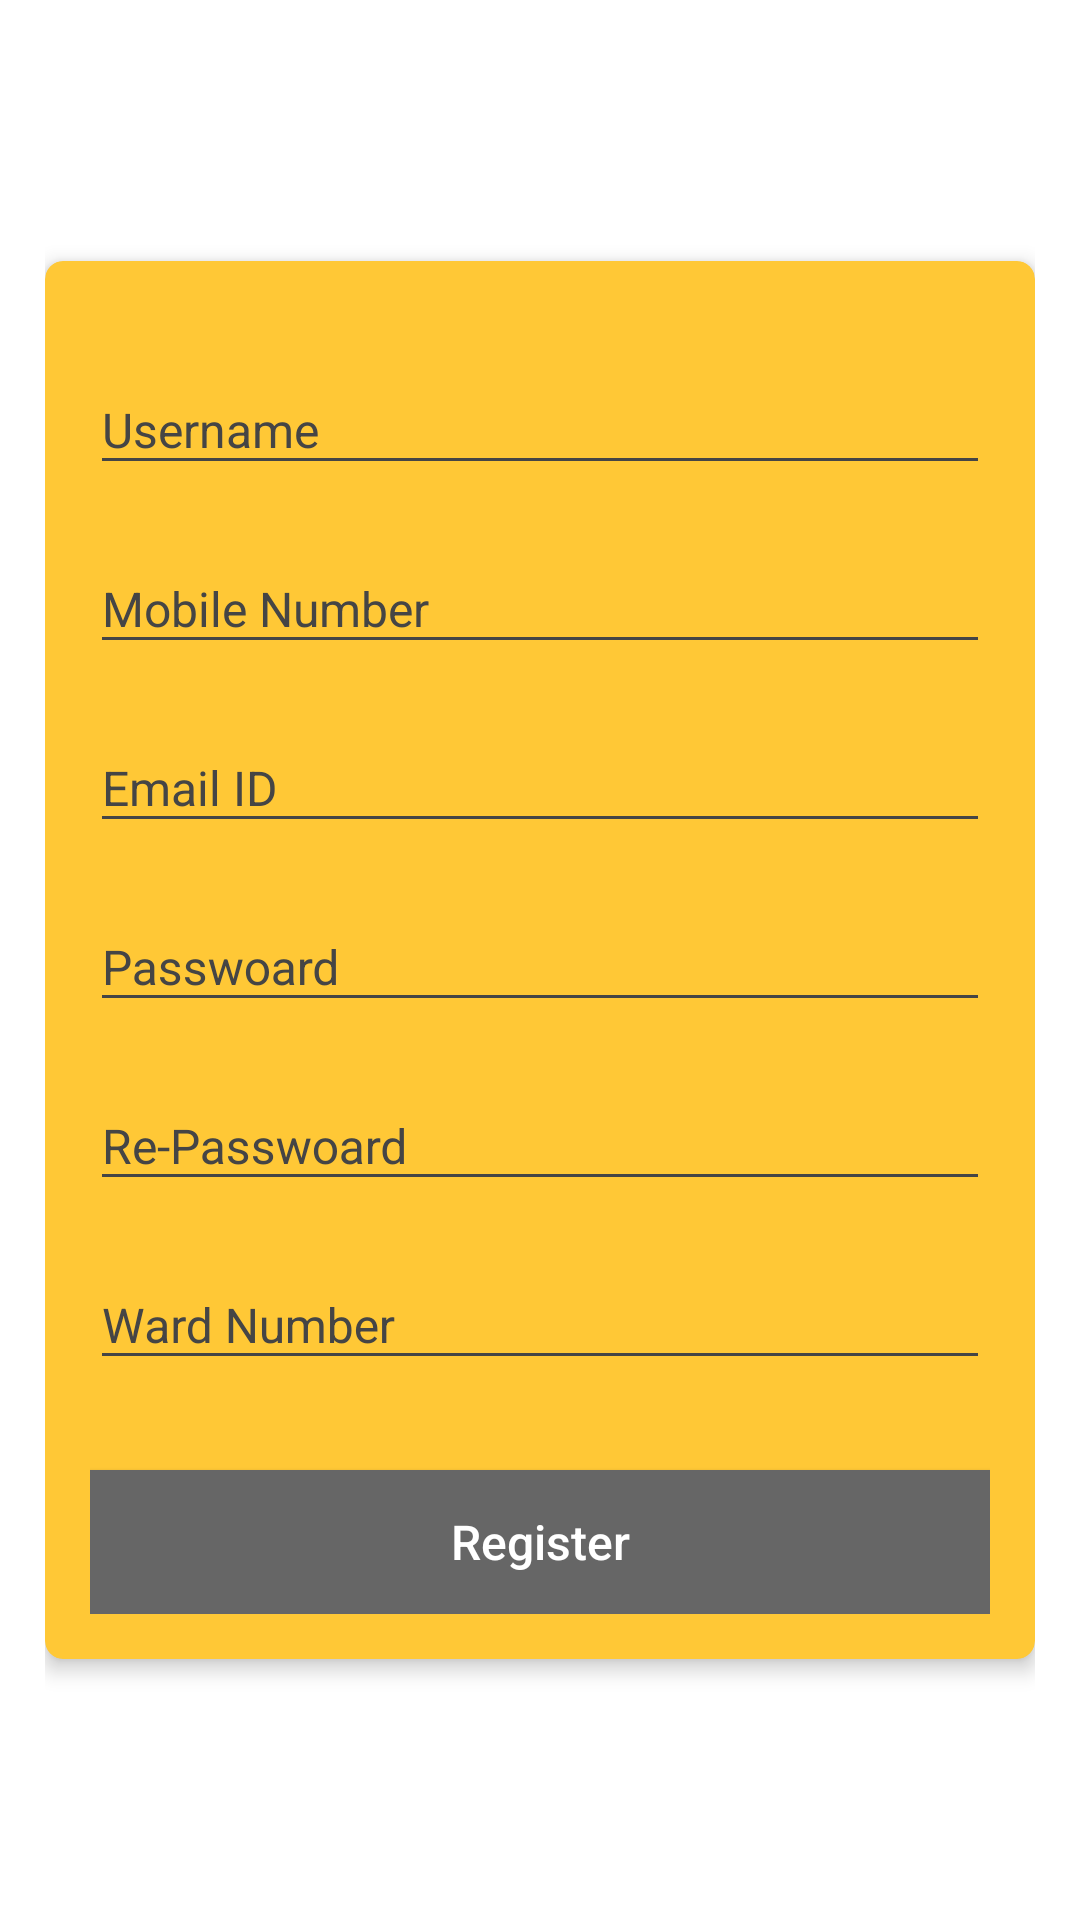

Reconstruct the res/layout file that produces this screen, plus the resources it refers to.
<!-- AndroidManifest.xml: application theme AppTheme -->
<!-- res/layout/activity_register_page.xml -->
<?xml version="1.0" encoding="utf-8"?>
<LinearLayout xmlns:android="http://schemas.android.com/apk/res/android"
    xmlns:card_view="http://schemas.android.com/apk/res-auto"
    android:layout_width="match_parent"
    android:layout_height="match_parent"
    android:layout_gravity="center"
    android:background="@color/white"
    android:gravity="center"
    android:orientation="vertical"
    android:padding="15dp"
    android:theme="@style/AppTheme.Fullscreen">


    <android.support.v7.widget.CardView
        android:id="@+id/card_login"
        android:layout_width="match_parent"
        android:layout_height="wrap_content"
        android:layout_gravity="center"
        card_view:cardBackgroundColor="@color/colorPrimary"
        card_view:cardCornerRadius="6dp"
        card_view:cardElevation="4dp"
        card_view:cardUseCompatPadding="false">


        <LinearLayout
            android:id="@+id/layout_login"
            android:layout_width="match_parent"
            android:layout_height="wrap_content"
            android:layout_gravity="center"
            android:orientation="vertical"
            android:padding="15dp">

            <android.support.design.widget.TextInputLayout
                android:id="@+id/inputLayoutName"
                android:layout_width="match_parent"
                android:layout_height="wrap_content"
                android:layout_marginTop="10dp"
                android:textColorHint="@color/textcolor">

                <EditText
                    android:id="@+id/edtUserName"
                    android:layout_width="match_parent"
                    android:layout_height="wrap_content"
                    android:layout_gravity="center"
                    android:backgroundTint="@color/textcolor"
                    android:hint="Username"
                    android:inputType="textNoSuggestions"
                    android:textColor="@color/textcolor"
                    android:textColorHint="@color/textcolor"
                    android:textSize="@dimen/text_size" />

            </android.support.design.widget.TextInputLayout>

            <android.support.design.widget.TextInputLayout
                android:id="@+id/inputlayoutMobile"
                android:layout_width="match_parent"
                android:layout_height="wrap_content"
                android:layout_marginTop="10dp"
                android:textColorHint="@color/textcolor">

                <EditText
                    android:id="@+id/edtMobileNumber"
                    android:layout_width="match_parent"
                    android:layout_height="wrap_content"
                    android:backgroundTint="@color/textcolor"
                    android:hint="Mobile Number"
                    android:inputType="number"
                    android:maxLength="10"
                    android:textColor="@color/textcolor"
                    android:textColorHint="@color/textcolor"
                    android:textSize="@dimen/text_size" />
            </android.support.design.widget.TextInputLayout>

            <android.support.design.widget.TextInputLayout
                android:id="@+id/inputlayoutEmailId"
                android:layout_width="match_parent"
                android:layout_height="wrap_content"
                android:layout_marginTop="10dp"
                android:textColorHint="@color/textcolor">

                <EditText
                    android:id="@+id/edtEmailId"
                    android:layout_width="match_parent"
                    android:layout_height="wrap_content"
                    android:backgroundTint="@color/textcolor"
                    android:hint="Email ID"
                    android:inputType="textEmailAddress"
                    android:textColor="@color/textcolor"
                    android:textColorHint="@color/textcolor"
                    android:textSize="@dimen/text_size" />
            </android.support.design.widget.TextInputLayout>

            <android.support.design.widget.TextInputLayout
                android:id="@+id/inputlayoutPassword"
                android:layout_width="match_parent"
                android:layout_height="wrap_content"
                android:layout_marginTop="10dp"
                android:textColorHint="@color/textcolor">

                <EditText
                    android:id="@+id/edtPassword"
                    android:layout_width="match_parent"
                    android:layout_height="wrap_content"
                    android:backgroundTint="@color/textcolor"
                    android:hint="Passwoard"
                    android:inputType="textPassword"
                    android:textColor="@color/textcolor"
                    android:textColorHint="@color/textcolor"
                    android:textSize="@dimen/text_size" />
            </android.support.design.widget.TextInputLayout>

            <android.support.design.widget.TextInputLayout
                android:id="@+id/inputlayoutRepasswrod"
                android:layout_width="match_parent"
                android:layout_height="wrap_content"
                android:layout_marginTop="10dp"
                android:textColorHint="@color/textcolor">

                <EditText
                    android:id="@+id/edtRepassword"
                    android:layout_width="match_parent"
                    android:layout_height="wrap_content"
                    android:backgroundTint="@color/textcolor"
                    android:hint="Re-Passwoard"
                    android:inputType="textPassword"
                    android:textColor="@color/textcolor"
                    android:textColorHint="@color/textcolor"
                    android:textSize="@dimen/text_size" />
            </android.support.design.widget.TextInputLayout>

            <android.support.design.widget.TextInputLayout
                android:layout_width="match_parent"
                android:layout_height="wrap_content"
                android:layout_marginTop="10dp"
                android:textColorHint="@color/textcolor"
                android:theme="@style/TextLabel">

                <EditText
                    android:layout_width="match_parent"
                    android:layout_height="wrap_content"
                    android:backgroundTint="@color/textcolor"
                    android:hint="Ward Number"
                    android:inputType="number"
                    android:textColor="@color/textcolor"
                    android:textColorHint="@color/textcolor"
                    android:textSize="@dimen/text_size" />
            </android.support.design.widget.TextInputLayout>

            <Button
                android:id="@+id/btnLogin"
                android:layout_width="match_parent"
                android:layout_height="wrap_content"
                android:layout_marginTop="30dp"
                android:background="@color/drakgray"
                android:text="Register"
                android:textAllCaps="false"
                android:textColor="@color/white"
                android:textSize="@dimen/text_size" />

        </LinearLayout>

    </android.support.v7.widget.CardView>


</LinearLayout>
<!-- resources referenced by this layout -->
<resources>
  <color name="colorPrimary">#ffc836</color>
  <color name="drakgray">#666666</color>
  <color name="textcolor">#454545</color>
  <color name="white">#ffffff</color>
  <dimen name="text_size">16sp</dimen>
  <style name="AppTheme.Fullscreen">
          <item name="windowActionBar">false</item>
          <item name="windowNoTitle">true</item>
          <item name="android:windowFullscreen">true</item>
      </style>
  <style name="TextLabel" parent="TextAppearance.AppCompat">
          <item name="android:textColorHint">@color/red</item>
          <item name="android:textSize">20sp</item>
          <item name="colorAccent">@color/colorAccent</item>
          <item name="colorControlNormal">@color/colorPrimaryDark</item>
          <item name="colorControlActivated">@color/textcolor</item>
      </style>
  <style name="AppTheme" parent="Theme.AppCompat.Light.NoActionBar">
          
          <item name="colorPrimary">@color/colorPrimary</item>
          <item name="colorPrimaryDark">@color/colorPrimaryDark</item>
          <item name="colorAccent">@color/colorAccent</item>
          <item name="windowActionBar">false</item>
          <item name="windowNoTitle">true</item>
      </style>
  <color name="red">#ff0000</color>
  <color name="colorAccent">#454545</color>
  <color name="colorPrimaryDark">#ffc11d</color>
</resources>
